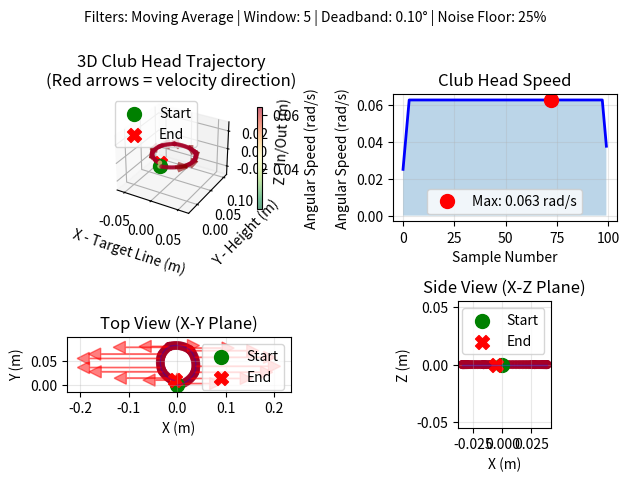

Generate this figure with matplotlib: (Note: this script raises an exception after producing the figure.)
"""
3D Visualization Module for Golf Swing Analysis
Displays club head path, speed, and face direction
"""

import numpy as np
import matplotlib.pyplot as plt
from matplotlib.widgets import Slider
from mpl_toolkits.mplot3d import Axes3D


def _normalize_quaternion_wxyz(quat):
    """Return a normalized quaternion in [w, x, y, z] format."""
    q = np.asarray(quat, dtype=float)
    norm = np.linalg.norm(q)
    if norm < 1e-12:
        return np.array([1.0, 0.0, 0.0, 0.0], dtype=float)
    return q / norm


def _quat_conjugate_wxyz(quat):
    """Quaternion conjugate for [w, x, y, z]."""
    w, x, y, z = quat
    return np.array([w, -x, -y, -z], dtype=float)


def _quat_multiply_wxyz(q1, q2):
    """Hamilton product for quaternions in [w, x, y, z] format."""
    w1, x1, y1, z1 = q1
    w2, x2, y2, z2 = q2
    return np.array([
        w1 * w2 - x1 * x2 - y1 * y2 - z1 * z2,
        w1 * x2 + x1 * w2 + y1 * z2 - z1 * y2,
        w1 * y2 - x1 * z2 + y1 * w2 + z1 * x2,
        w1 * z2 + x1 * y2 - y1 * x2 + z1 * w2,
    ], dtype=float)


def _rotate_vector_by_quaternion_wxyz(quat, vec):
    """Rotate a 3D vector by a quaternion in [w, x, y, z] format."""
    q = _normalize_quaternion_wxyz(quat)
    v_quat = np.array([0.0, vec[0], vec[1], vec[2]], dtype=float)
    q_conj = _quat_conjugate_wxyz(q)
    rotated = _quat_multiply_wxyz(_quat_multiply_wxyz(q, v_quat), q_conj)
    return rotated[1:]


def _quat_delta_rotvec_wxyz(prev_quat, curr_quat):
    """Compute rotation vector for delta quaternion: curr * inverse(prev)."""
    q_prev = _normalize_quaternion_wxyz(prev_quat)
    q_curr = _normalize_quaternion_wxyz(curr_quat)
    q_diff = _normalize_quaternion_wxyz(_quat_multiply_wxyz(q_curr, _quat_conjugate_wxyz(q_prev)))

    # Keep shortest-path rotation by forcing non-negative scalar part.
    if q_diff[0] < 0.0:
        q_diff = -q_diff

    v = q_diff[1:]
    v_norm = np.linalg.norm(v)
    if v_norm < 1e-12:
        return np.zeros(3, dtype=float)

    angle = 2.0 * np.arctan2(v_norm, q_diff[0])
    axis = v / v_norm
    return axis * angle


def _rotvec_to_quat_wxyz(rotvec):
    """Convert rotation vector to quaternion [w, x, y, z]."""
    rv = np.asarray(rotvec, dtype=float)
    angle = np.linalg.norm(rv)
    if angle < 1e-12:
        return np.array([1.0, 0.0, 0.0, 0.0], dtype=float)
    axis = rv / angle
    half = angle * 0.5
    s = np.sin(half)
    return np.array([np.cos(half), axis[0] * s, axis[1] * s, axis[2] * s], dtype=float)


class SwingVisualizer:
    def __init__(self, data, coordinate_system='ground', deadband_deg=0.10, 
                 smoothing_window=5, noise_floor_percentile=25, filter_type='moving_average',
                 filename=None):
        """
        Initialize visualizer with quaternion data
        
        Parameters:
        -----------
        data: list of dictionaries with keys 'q0', 'q1', 'q2', 'q3', 'timestamp'
        coordinate_system: str
            'ground' - X=left/right (target line), Y=up/down, Z=in/out (toward/away from golfer) (default)
            'club' - X=up shaft, Y=toe-heel, Z=face normal
        deadband_deg: float
            Minimum per-sample angular change to treat as motion.
        smoothing_window: int
            Window size for smoothing filter (3-20 samples)
        noise_floor_percentile: float
            Percentile threshold for noise filtering (0-50%)
        filter_type: str
            Type of smoothing filter: 'moving_average', 'savgol', or 'none'
        filename: str or None
            Optional filename to display in window title
        """
        self.data = data
        self.positions = []
        self.velocities = []
        self.orientations = []
        self.coordinate_system = coordinate_system
        self.deadband_deg = max(0.0, float(deadband_deg))
        self.deadband_rad = np.deg2rad(self.deadband_deg)
        self.smoothing_window = max(1, min(20, int(smoothing_window)))
        self.noise_floor_percentile = max(0.0, min(50.0, float(noise_floor_percentile)))
        self.filter_type = filter_type
        self.filename = filename
        
        self.process_data()
        
    def process_data(self):
        """Convert quaternion data to positions and velocities"""
        # Simulate position by integrating orientation changes
        # In a real application, you might use double integration of accelerometer data
        
        position = np.array([0.0, 0.0, 0.0])
        prev_quat = None
        raw_speeds = []
        
        for i, point in enumerate(self.data):
            # Extract quaternion
            quat = _normalize_quaternion_wxyz(np.array([point['q0'], point['q1'], point['q2'], point['q3']]))
            
            # Store orientation
            self.orientations.append(quat)
            
            # Calculate movement direction from rotation change
            if prev_quat is not None:
                # Rotation difference as a rotation vector.
                rotvec = _quat_delta_rotvec_wxyz(prev_quat, quat)
                
                # Use rotation vector magnitude as speed indicator
                speed = np.linalg.norm(rotvec)
                if speed < self.deadband_rad:
                    speed = 0.0
                raw_speeds.append(speed)
            else:
                raw_speeds.append(0.0)
                
            prev_quat = quat
        
        # Apply smoothing filter to reduce noise
        if self.filter_type == 'savgol' and len(raw_speeds) >= self.smoothing_window:
            # Savitzky-Golay filter (preserves peaks better)
            from scipy.signal import savgol_filter
            # Ensure window is odd
            window = self.smoothing_window if self.smoothing_window % 2 == 1 else self.smoothing_window + 1
            window = min(window, len(raw_speeds))  # Can't be larger than data
            if window >= 5:  # Need at least 5 points for order 3
                smoothed_speeds = savgol_filter(raw_speeds, window, 3)
            else:
                smoothed_speeds = np.array(raw_speeds)
        elif self.filter_type == 'moving_average' and self.smoothing_window > 1:
            # Moving average filter
            smoothed_speeds = np.convolve(raw_speeds, np.ones(self.smoothing_window)/self.smoothing_window, mode='same')
        else:
            # No smoothing
            smoothed_speeds = np.array(raw_speeds)
        
        # Apply speed threshold - ignore very small rotations (noise floor)
        speed_threshold = np.percentile(smoothed_speeds, self.noise_floor_percentile)
        
        # Rebuild positions with smoothed data
        position = np.array([0.0, 0.0, 0.0])
        for i, point in enumerate(self.data):
            quat = _normalize_quaternion_wxyz(np.array([point['q0'], point['q1'], point['q2'], point['q3']]))
            
            speed = smoothed_speeds[i]
            
            # Only move if speed exceeds noise threshold
            if speed > speed_threshold:
                # Determine forward direction based on coordinate system
                if self.coordinate_system == 'ground':
                    # Ground frame: X=left/right (target line), Y=up/down, Z=in/out from golfer
                    # At address: Cal Z (face normal) points along target line (User X)
                    # Use face normal as forward direction along X-axis
                    face_direction = _rotate_vector_by_quaternion_wxyz(quat, [0.0, 0.0, 1.0])  # Cal Z = face normal
                    # Project to user coordinate frame: face_direction becomes X-movement
                    forward = np.array([face_direction[2], face_direction[0], face_direction[1]])
                else:
                    # Club frame: X=up shaft, Y=toe-heel, Z=face normal
                    forward = _rotate_vector_by_quaternion_wxyz(quat, [1.0, 0.0, 0.0])  # Use shaft direction as forward
                    
                position = position + forward * speed * 0.05  # Reduced scale factor (was 0.1)
            
            self.velocities.append(speed)
            self.positions.append(position.copy())
            
        self.positions = np.array(self.positions)
        self.velocities = np.array(self.velocities)
        
    def show(self):
        """Display the 3D visualization"""
        # Create maximized figure with filter info in title
        filter_info = f"Filters: {self.filter_type.replace('_', ' ').title()} | Window: {self.smoothing_window} | Deadband: {self.deadband_deg:.2f}° | Noise Floor: {self.noise_floor_percentile:.0f}%"
        
        # Extract just the filename (not full path) if available
        import os
        if self.filename:
            display_name = os.path.basename(self.filename)
        else:
            display_name = "Captured Data"
        
        fig = plt.figure()
        fig.canvas.manager.set_window_title(display_name)
        fig.suptitle(filter_info, fontsize=10, y=0.995)
        
        # 3D trajectory plot
        ax1 = fig.add_subplot(2, 2, 1, projection='3d')
        self.plot_trajectory(ax1)
        
        # Speed over time
        ax2 = fig.add_subplot(2, 2, 2)
        self.plot_speed(ax2)
        
        # Top view (X-Y plane)
        ax3 = fig.add_subplot(2, 2, 3)
        self.plot_top_view(ax3)
        
        # Side view (X-Z plane)
        ax4 = fig.add_subplot(2, 2, 4)
        self.plot_side_view(ax4)
        
        plt.tight_layout()
        
        # Maximize and bring window to front
        fig.canvas.manager.window.state('zoomed')
        try:
            # Try to bring the matplotlib window to the front
            fig.canvas.manager.window.lift()
            fig.canvas.manager.window.attributes('-topmost', True)
            fig.canvas.manager.window.after_idle(fig.canvas.manager.window.attributes, '-topmost', False)
            fig.canvas.manager.window.focus_force()
        except:
            pass  # If these methods don't work, just continue
        
        plt.show()
        
    def plot_trajectory(self, ax):
        """Plot 3D trajectory with color-coded speed"""
        # Normalize velocities for colormap
        norm_vel = self.velocities / (np.max(self.velocities) + 1e-6)
        
        # Plot trajectory
        scatter = ax.scatter(
            self.positions[:, 0],
            self.positions[:, 1],
            self.positions[:, 2],
            c=self.velocities,
            cmap='RdYlGn_r',
            s=5,
            alpha=0.6
        )
        
        # Add line
        ax.plot(
            self.positions[:, 0],
            self.positions[:, 1],
            self.positions[:, 2],
            'b-',
            alpha=0.3,
            linewidth=1
        )
        
        # Mark start and end
        ax.scatter(*self.positions[0], color='green', s=100, marker='o', label='Start', zorder=10)
        ax.scatter(*self.positions[-1], color='red', s=100, marker='X', label='End', zorder=10)
        
        # Calculate trajectory bounds for arrow scaling
        x_range = np.ptp(self.positions[:, 0]) if len(self.positions) > 1 else 1.0
        y_range = np.ptp(self.positions[:, 1]) if len(self.positions) > 1 else 1.0
        z_range = np.ptp(self.positions[:, 2]) if len(self.positions) > 1 else 1.0
        avg_range = (x_range + y_range + z_range) / 3.0
        arrow_scale = max(0.02, avg_range * 0.2)  # Scale arrows to 20% of average range
        
        # Add velocity direction arrows at key points
        step = max(1, len(self.positions) // 10)  # Max 10 arrows
        for i in range(step, len(self.positions) - step, step):  # Skip first/last to calculate velocity
            # Calculate velocity direction from neighboring positions
            velocity_vec = self.positions[i + step] - self.positions[i - step]
            vel_magnitude = np.linalg.norm(velocity_vec)
            
            if vel_magnitude > 1e-6:  # Only show if there's actual movement
                # Normalize and scale velocity vector for arrow
                velocity_direction = (velocity_vec / vel_magnitude) * arrow_scale
                pos = self.positions[i]
                
                ax.quiver(
                    pos[0], pos[1], pos[2],
                    velocity_direction[0], velocity_direction[1], velocity_direction[2],
                    color='darkred', alpha=0.6, arrow_length_ratio=0.8, linewidth=2.5
                )
        
        # Set axis limits with padding to contain arrows
        padding = arrow_scale * 1.5
        ax.set_xlim(self.positions[:, 0].min() - padding, self.positions[:, 0].max() + padding)
        ax.set_ylim(self.positions[:, 1].min() - padding, self.positions[:, 1].max() + padding)
        ax.set_zlim(self.positions[:, 2].min() - padding, self.positions[:, 2].max() + padding)
        
        # Set labels based on coordinate system
        if self.coordinate_system == 'ground':
            ax.set_xlabel('X - Target Line (m)')
            ax.set_ylabel('Y - Height (m)')
            ax.set_zlabel('Z - In/Out (m)')
            ax.set_title('3D Club Head Trajectory\n(Red arrows = velocity direction)')
        else:
            ax.set_xlabel('X - Shaft (m)')
            ax.set_ylabel('Y - Toe/Heel (m)')
            ax.set_zlabel('Z - Face Normal (m)')
            ax.set_title('3D Club Head Trajectory\n(Red arrows = velocity direction)')
        ax.legend(loc='upper left')
        
        # Add colorbar
        cbar = plt.colorbar(scatter, ax=ax, pad=0.1, shrink=0.8)
        cbar.set_label('Angular Speed (rad/s)')
        
    def plot_speed(self, ax):
        """Plot speed over time"""
        time = np.arange(len(self.velocities))
        ax.plot(time, self.velocities, 'b-', linewidth=2)
        ax.fill_between(time, self.velocities, alpha=0.3)
        
        # Mark maximum speed
        max_idx = np.argmax(self.velocities)
        ax.plot(max_idx, self.velocities[max_idx], 'ro', markersize=10, label=f'Max: {self.velocities[max_idx]:.3f} rad/s')
        
        ax.set_xlabel('Sample Number')
        ax.set_ylabel('Angular Speed (rad/s)')
        ax.set_title('Club Head Speed')
        ax.grid(True, alpha=0.3)
        ax.legend()
        
    def plot_top_view(self, ax):
        """Plot top-down view (X-Y plane)"""
        scatter = ax.scatter(
            self.positions[:, 0],
            self.positions[:, 1],
            c=self.velocities,
            cmap='RdYlGn_r',
            s=30,
            alpha=0.6
        )
        
        ax.plot(self.positions[:, 0], self.positions[:, 1], 'b-', alpha=0.3, linewidth=1)
        ax.scatter(self.positions[0, 0], self.positions[0, 1], color='green', s=100, marker='o', label='Start')
        ax.scatter(self.positions[-1, 0], self.positions[-1, 1], color='red', s=100, marker='X', label='End')
        
        # Add orientation arrows
        step = max(1, len(self.positions) // 15)
        for i in range(0, len(self.positions), step):
            quat = self.orientations[i]
            forward = _rotate_vector_by_quaternion_wxyz(quat, [0.0, 0.0, 0.15])
            pos = self.positions[i]
            
            ax.arrow(
                pos[0], pos[1],
                forward[0], forward[1],
                head_width=0.025, head_length=0.025,
                fc='red', ec='red', alpha=0.5
            )
        
        ax.set_xlabel('X (m)')
        ax.set_ylabel('Y (m)')
        ax.set_title('Top View (X-Y Plane)')
        ax.set_aspect('equal')
        ax.grid(True, alpha=0.3)
        ax.legend()
        
    def plot_side_view(self, ax):
        """Plot side view (X-Z plane)"""
        scatter = ax.scatter(
            self.positions[:, 0],
            self.positions[:, 2],
            c=self.velocities,
            cmap='RdYlGn_r',
            s=30,
            alpha=0.6
        )
        
        ax.plot(self.positions[:, 0], self.positions[:, 2], 'b-', alpha=0.3, linewidth=1)
        ax.scatter(self.positions[0, 0], self.positions[0, 2], color='green', s=100, marker='o', label='Start')
        ax.scatter(self.positions[-1, 0], self.positions[-1, 2], color='red', s=100, marker='X', label='End')
        
        ax.set_xlabel('X (m)')
        ax.set_ylabel('Z (m)')
        ax.set_title('Side View (X-Z Plane)')
        ax.set_aspect('equal')
        ax.grid(True, alpha=0.3)
        ax.legend()


# Test function
if __name__ == "__main__":
    # Generate sample data for testing
    import math
    
    test_data = []
    for i in range(100):
        t = i / 100.0 * 2 * math.pi
        # Simulate a swing motion
        angle = t
        axis = np.array([0.0, 1.0, 0.0])
        quat_wxyz = _rotvec_to_quat_wxyz(angle * axis)
        
        test_data.append({
            'q0': quat_wxyz[0],  # w
            'q1': quat_wxyz[1],  # x
            'q2': quat_wxyz[2],  # y
            'q3': quat_wxyz[3],  # z
            'timestamp': i * 0.02
        })
    
    visualizer = SwingVisualizer(test_data)
    visualizer.show()
